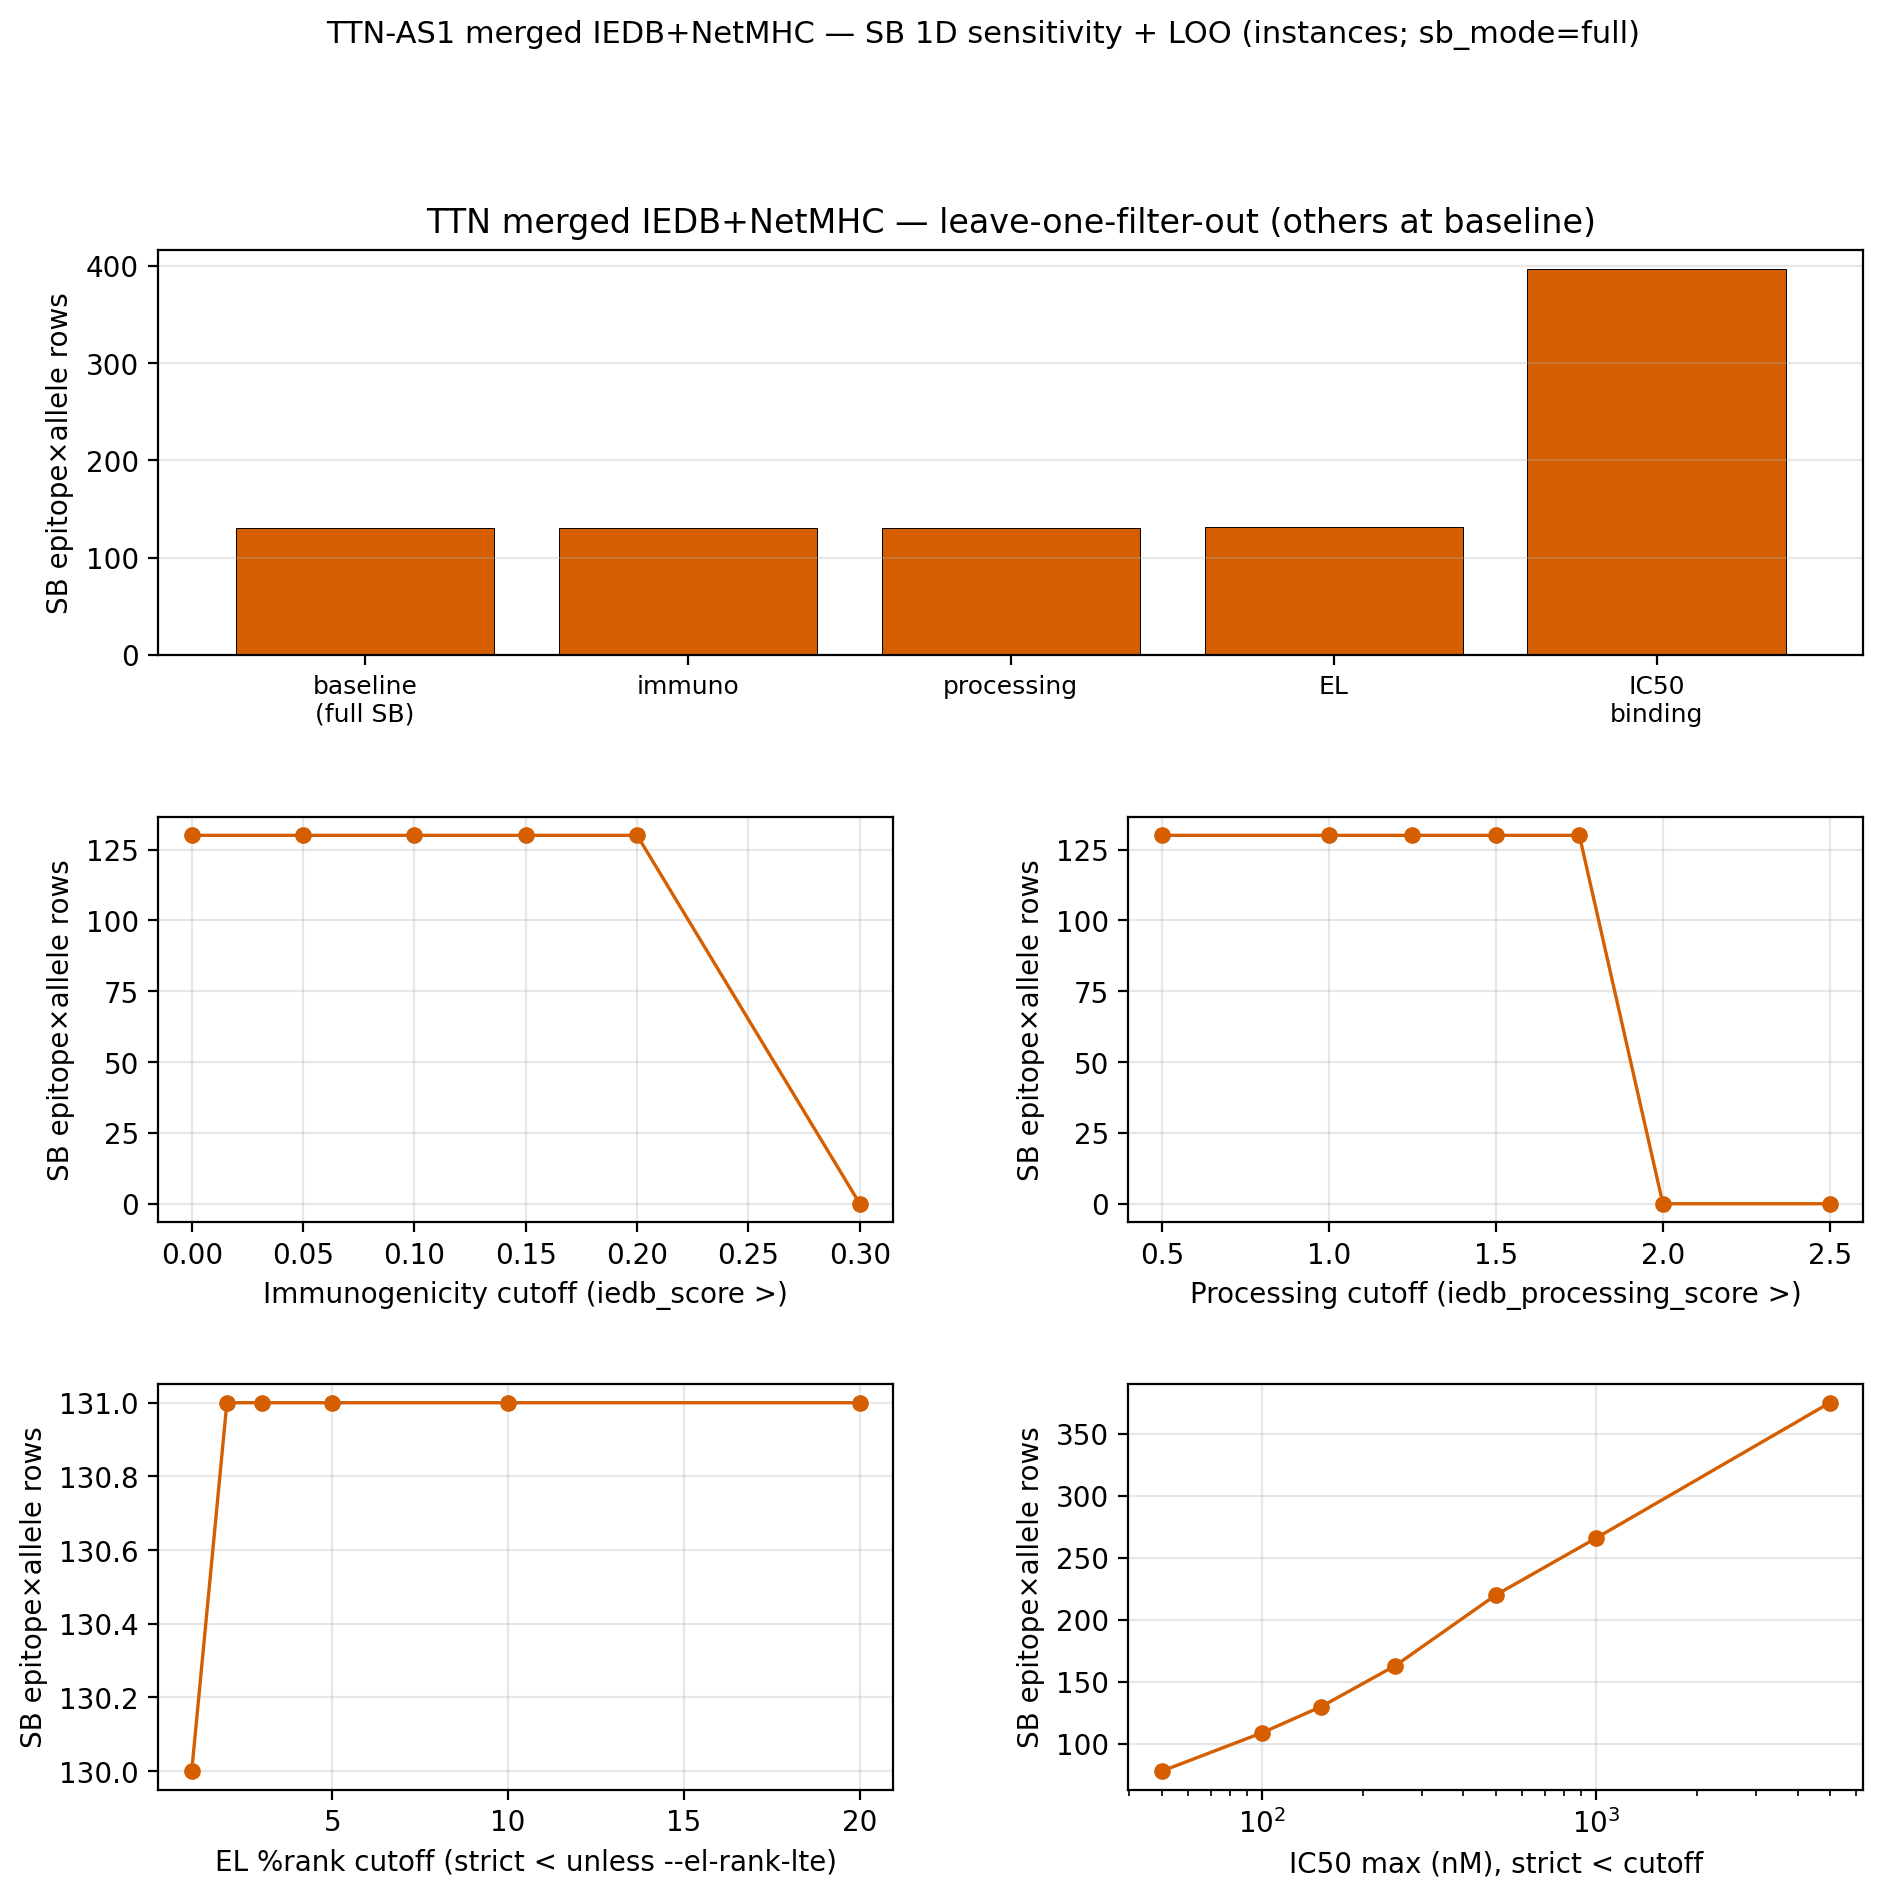

The file beside this chart, header and first rows:
analysis, dimension, threshold_value, scenario_label, n_rows, n_unique_peptides, ic50_source
baseline, all, , full_SB, 130, 33, iedb_netmhcpan_ba_ic50
leave_one_out, relax_immuno, , relax_immuno, 130, 33, iedb_netmhcpan_ba_ic50
leave_one_out, relax_processing, , relax_processing, 130, 33, iedb_netmhcpan_ba_ic50
leave_one_out, relax_EL, , relax_EL, 131, 33, iedb_netmhcpan_ba_ic50
leave_one_out, relax_IC50_binding, , relax_IC50_binding, 397, 47, iedb_netmhcpan_ba_ic50
sensitivity, immuno_min, 0.0, imm>0.0, 130, 33, iedb_netmhcpan_ba_ic50
sensitivity, immuno_min, 0.05, imm>0.05, 130, 33, iedb_netmhcpan_ba_ic50
sensitivity, immuno_min, 0.1, imm>0.1, 130, 33, iedb_netmhcpan_ba_ic50
sensitivity, immuno_min, 0.15, imm>0.15, 130, 33, iedb_netmhcpan_ba_ic50
sensitivity, immuno_min, 0.2, imm>0.2, 130, 33, iedb_netmhcpan_ba_ic50
sensitivity, immuno_min, 0.3, imm>0.3, 0, 0, iedb_netmhcpan_ba_ic50
sensitivity, processing_min, 0.5, proc>0.5, 130, 33, iedb_netmhcpan_ba_ic50
sensitivity, processing_min, 1.0, proc>1.0, 130, 33, iedb_netmhcpan_ba_ic50
sensitivity, processing_min, 1.25, proc>1.25, 130, 33, iedb_netmhcpan_ba_ic50
sensitivity, processing_min, 1.5, proc>1.5, 130, 33, iedb_netmhcpan_ba_ic50
sensitivity, processing_min, 1.75, proc>1.75, 130, 33, iedb_netmhcpan_ba_ic50
sensitivity, processing_min, 2.0, proc>2.0, 0, 0, iedb_netmhcpan_ba_ic50
sensitivity, processing_min, 2.5, proc>2.5, 0, 0, iedb_netmhcpan_ba_ic50
sensitivity, el_rank_max_pct, 1.0, EL<1.0, 130, 33, iedb_netmhcpan_ba_ic50
sensitivity, el_rank_max_pct, 2.0, EL<2.0, 131, 33, iedb_netmhcpan_ba_ic50
sensitivity, el_rank_max_pct, 3.0, EL<3.0, 131, 33, iedb_netmhcpan_ba_ic50
sensitivity, el_rank_max_pct, 5.0, EL<5.0, 131, 33, iedb_netmhcpan_ba_ic50
sensitivity, el_rank_max_pct, 10.0, EL<10.0, 131, 33, iedb_netmhcpan_ba_ic50
sensitivity, el_rank_max_pct, 20.0, EL<20.0, 131, 33, iedb_netmhcpan_ba_ic50
sensitivity, ic50_max_nm, 50.0, IC50<50nM, 78, 26, iedb_netmhcpan_ba_ic50
sensitivity, ic50_max_nm, 100.0, IC50<100nM, 109, 31, iedb_netmhcpan_ba_ic50
sensitivity, ic50_max_nm, 150.0, IC50<150nM, 130, 33, iedb_netmhcpan_ba_ic50
sensitivity, ic50_max_nm, 250.0, IC50<250nM, 163, 37, iedb_netmhcpan_ba_ic50
sensitivity, ic50_max_nm, 500.0, IC50<500nM, 220, 41, iedb_netmhcpan_ba_ic50
sensitivity, ic50_max_nm, 1000, IC50<1000nM, 266, 45, iedb_netmhcpan_ba_ic50
sensitivity, ic50_max_nm, 5000, IC50<5000nM, 375, 47, iedb_netmhcpan_ba_ic50
